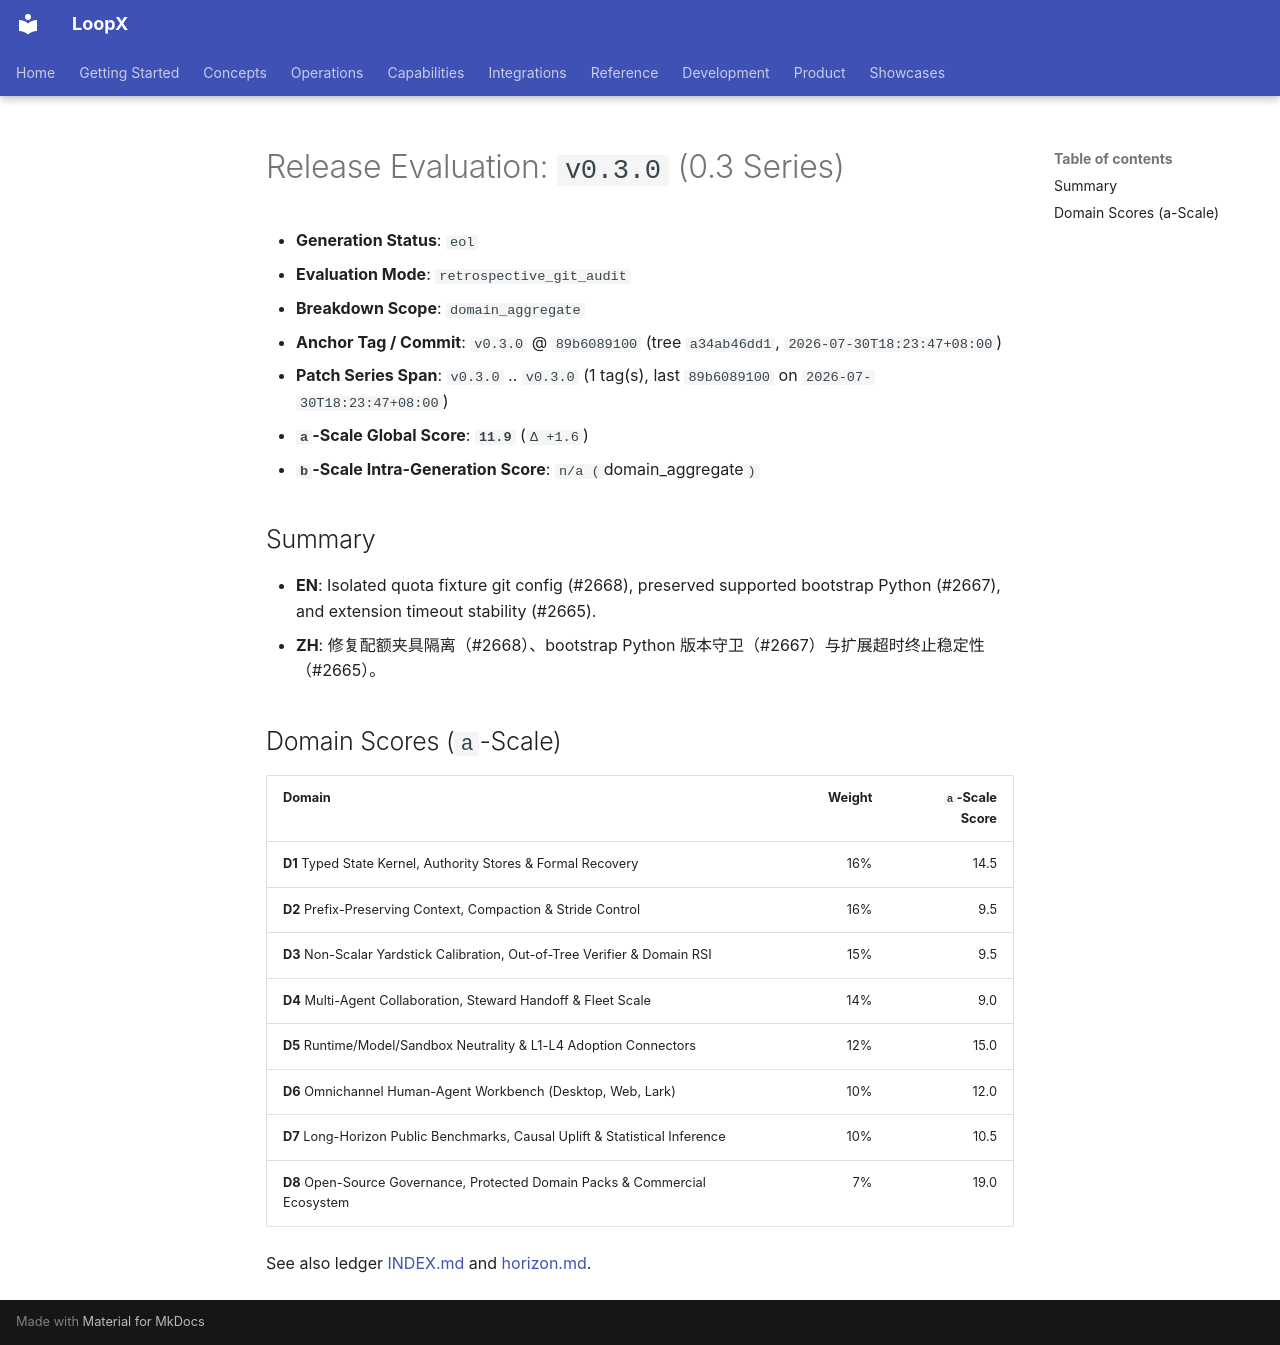

repository: loopx-project/loopx · page: product/releases/evaluations/history/v0.3.0/index.html · generator: mkdocs

# Release Evaluation: `v0.3.0` (0.3 Series)

- **Generation Status**: `eol`
- **Evaluation Mode**: `retrospective_git_audit`
- **Breakdown Scope**: `domain_aggregate`
- **Anchor Tag / Commit**: `v0.3.0` @ `89b6089100` (tree `a34ab46dd1`, `2026-07-30T18:23:47+08:00`)
- **Patch Series Span**: `v0.3.0` .. `v0.3.0` (1 tag(s), last `89b6089100` on `2026-07-30T18:23:47+08:00`)
- **`a`-Scale Global Score**: **`11.9`** (`Δ +1.6`)
- **`b`-Scale Intra-Generation Score**: `n/a (`domain_aggregate`)`

## Summary

- **EN**: Isolated quota fixture git config (#2668), preserved supported bootstrap Python (#2667), and extension timeout stability (#2665).
- **ZH**: 修复配额夹具隔离（#2668）、bootstrap Python 版本守卫（#2667）与扩展超时终止稳定性（#2665）。

## Domain Scores (`a`-Scale)

| Domain | Weight | `a`-Scale Score |
|---|---:|---:|
| **D1** Typed State Kernel, Authority Stores & Formal Recovery | 16% | 14.5 |
| **D2** Prefix-Preserving Context, Compaction & Stride Control | 16% | 9.5 |
| **D3** Non-Scalar Yardstick Calibration, Out-of-Tree Verifier & Domain RSI | 15% | 9.5 |
| **D4** Multi-Agent Collaboration, Steward Handoff & Fleet Scale | 14% | 9.0 |
| **D5** Runtime/Model/Sandbox Neutrality & L1-L4 Adoption Connectors | 12% | 15.0 |
| **D6** Omnichannel Human-Agent Workbench (Desktop, Web, Lark) | 10% | 12.0 |
| **D7** Long-Horizon Public Benchmarks, Causal Uplift & Statistical Inference | 10% | 10.5 |
| **D8** Open-Source Governance, Protected Domain Packs & Commercial Ecosystem | 7% | 19.0 |

See also ledger [INDEX.md](../INDEX.md) and [horizon.md](../horizon.md).
